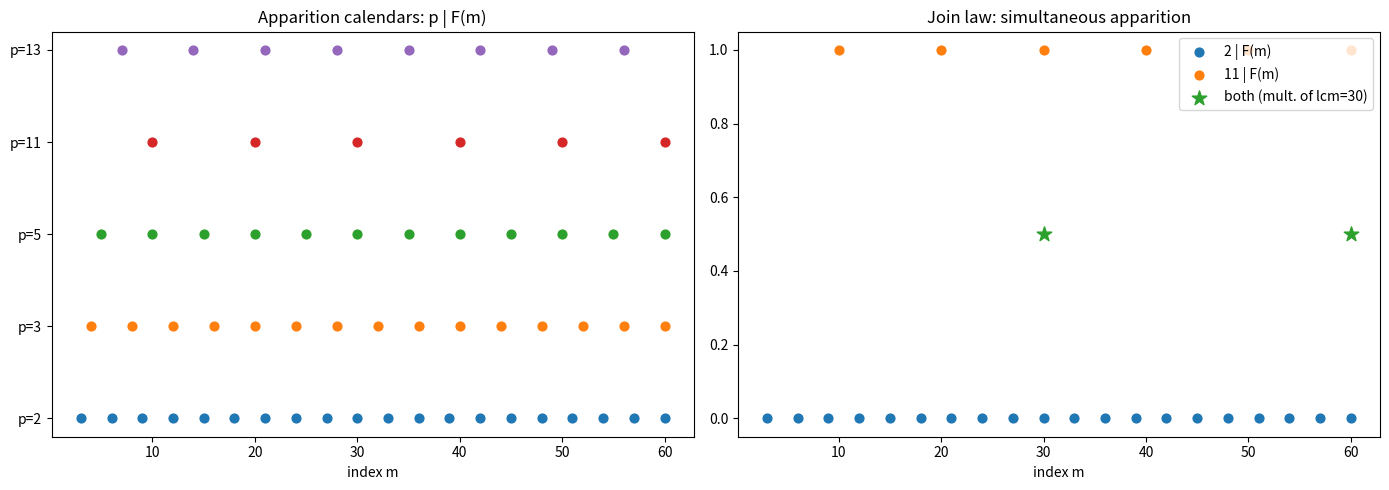

Write the Python code that produced this figure.
import matplotlib.pyplot as plt
from math import gcd

def fib(n: int) -> int:
    a, b = 0, 1
    for _ in range(n):
        a, b = b, a + b
    return a

def lcm(a: int, b: int) -> int:
    return a // gcd(a, b) * b

def divides_fib(p: int, m: int) -> bool:
    return fib(m) % p == 0

M = 60
primes = [2, 3, 5, 11, 13]          # entry points 3,4,5,10,7
fig, (ax1, ax2) = plt.subplots(1, 2, figsize=(14, 5))

for row, p in enumerate(primes):
    xs = [m for m in range(1, M + 1) if divides_fib(p, m)]
    ax1.scatter(xs, [row] * len(xs), s=40)
ax1.set_yticks(range(len(primes)))
ax1.set_yticklabels([f'p={p}' for p in primes])
ax1.set_xlabel('index m'); ax1.set_title('Apparition calendars: p | F(m)')

p, q = 2, 11                         # e(p)=3, e(q)=10, lcm=30
xp = [m for m in range(1, M + 1) if divides_fib(p, m)]
xq = [m for m in range(1, M + 1) if divides_fib(q, m)]
both = [m for m in range(1, M + 1) if divides_fib(p, m) and divides_fib(q, m)]
ax2.scatter(xp, [0] * len(xp), s=40, label=f'{p} | F(m)')
ax2.scatter(xq, [1] * len(xq), s=40, label=f'{q} | F(m)')
ax2.scatter(both, [0.5] * len(both), s=120, marker='*',
            label=f'both (mult. of lcm={lcm(3,10)})')
ax2.set_xlabel('index m'); ax2.set_title('Join law: simultaneous apparition')
ax2.legend(loc='upper right')

plt.tight_layout(); plt.savefig('apparition_calendars.png', dpi=150)
print('wrote apparition_calendars.png')
